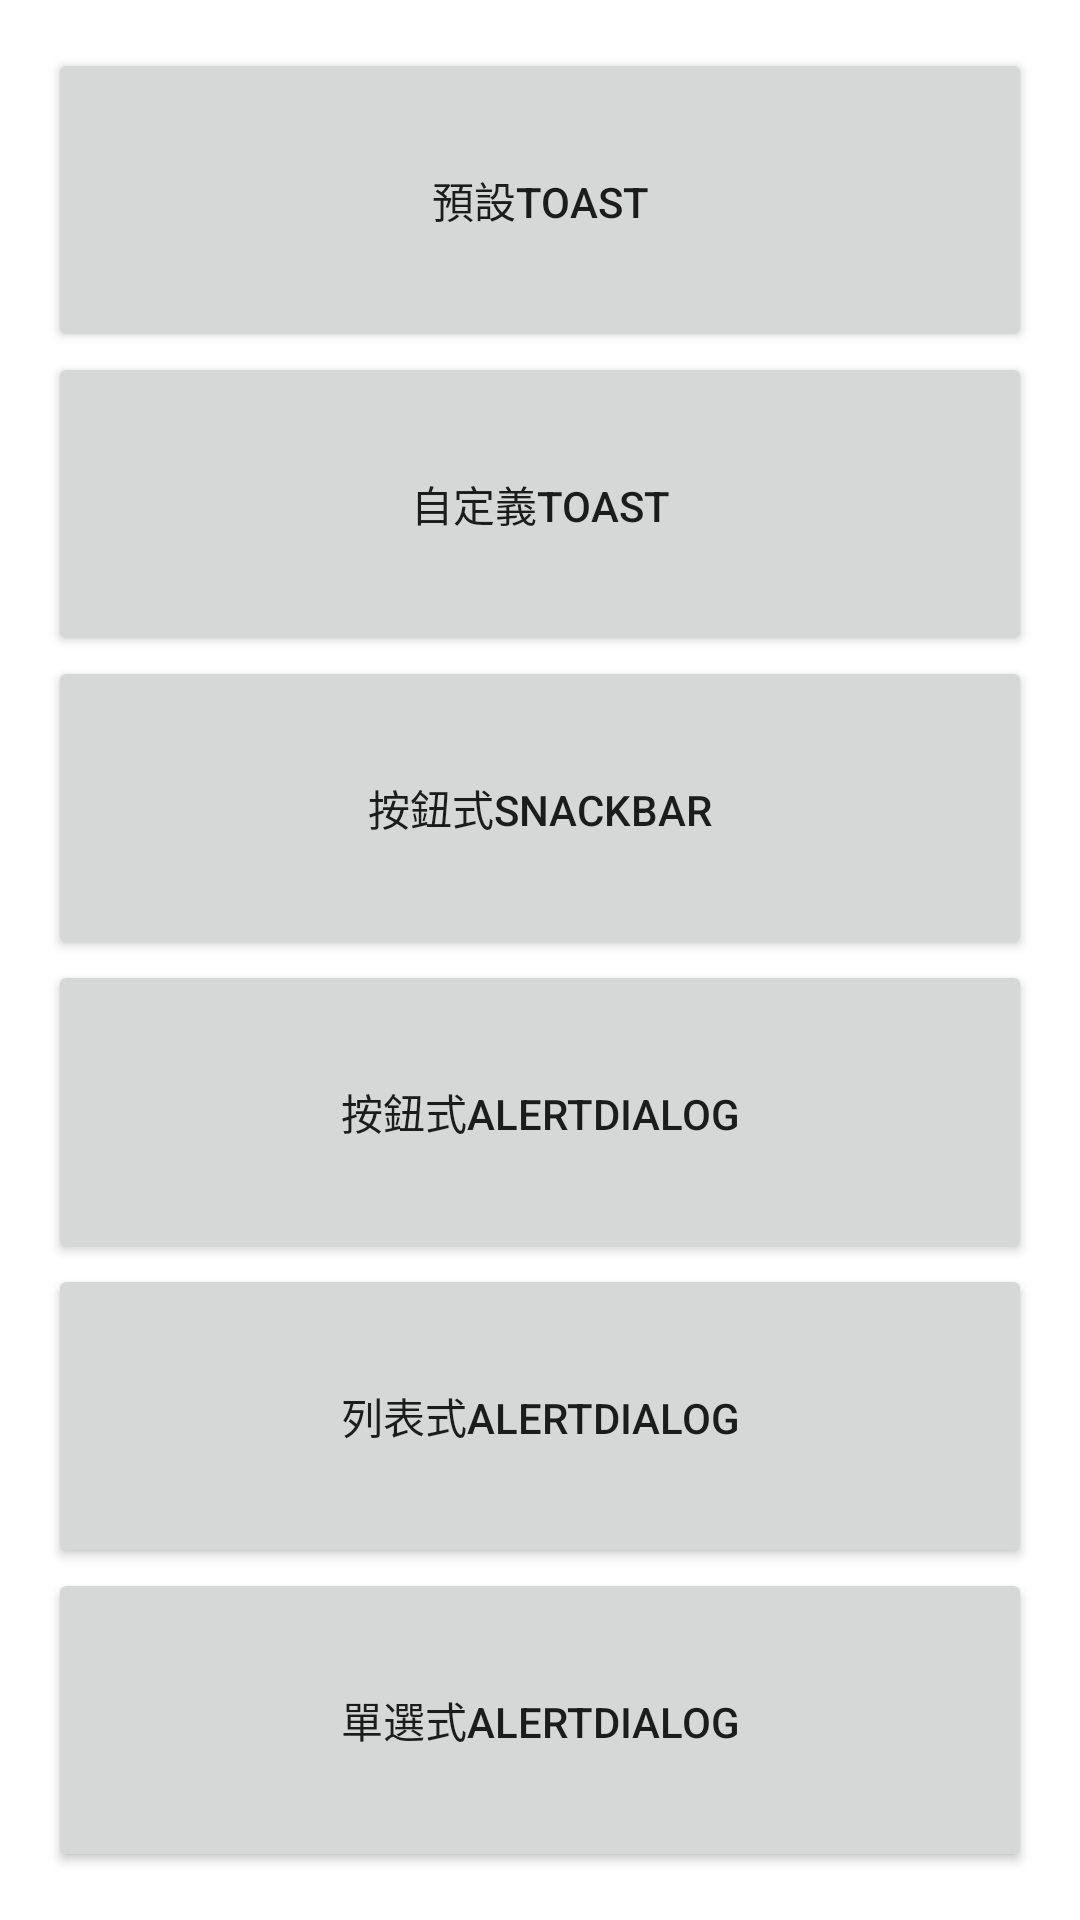

The Android layout XML behind this screen, and the referenced resources:
<!-- AndroidManifest.xml: application theme Theme.KLHW2CH6 -->
<!-- res/layout/activity_main.xml -->
<?xml version="1.0" encoding="utf-8"?>
<LinearLayout
    xmlns:android="http://schemas.android.com/apk/res/android"
    xmlns:tools="http://schemas.android.com/tools"
    android:layout_width="match_parent"
    android:layout_height="match_parent"
    android:orientation="vertical"
    android:padding="16dp"
    tools:context=".MainActivity">

    <Button
        android:id="@+id/btn_toast"
        android:layout_width="match_parent"
        android:layout_height="wrap_content"
        android:layout_weight="1"
        android:text="預設Toast" />

    <Button
        android:id="@+id/btn_custom"
        android:layout_width="match_parent"
        android:layout_height="wrap_content"
        android:layout_weight="1"
        android:text="自定義Toast" />

    <Button
        android:id="@+id/btn_snackbar"
        android:layout_width="match_parent"
        android:layout_height="wrap_content"
        android:layout_weight="1"
        android:text="按鈕式Snackbar" />

    <Button
        android:id="@+id/btn_dialog1"
        android:layout_width="match_parent"
        android:layout_height="wrap_content"
        android:layout_weight="1"
        android:text="按鈕式AlertDialog" />

    <Button
        android:id="@+id/btn_dialog2"
        android:layout_width="match_parent"
        android:layout_height="wrap_content"
        android:layout_weight="1"
        android:text="列表式AlertDialog" />

    <Button
        android:id="@+id/btn_dialog3"
        android:layout_width="match_parent"
        android:layout_height="wrap_content"
        android:layout_weight="1"
        android:text="單選式AlertDialog" />
</LinearLayout>
<!-- resources referenced by this layout -->
<resources>
  <style name="Theme.KLHW2CH6" parent="Theme.MaterialComponents.DayNight.DarkActionBar">
          
          <item name="colorPrimary">@color/purple_500</item>
          <item name="colorPrimaryVariant">@color/purple_700</item>
          <item name="colorOnPrimary">@color/white</item>
          
          <item name="colorSecondary">@color/teal_200</item>
          <item name="colorSecondaryVariant">@color/teal_700</item>
          <item name="colorOnSecondary">@color/black</item>
          
          <item name="android:statusBarColor" tools:targetApi="l">?attr/colorPrimaryVariant</item>
          
      </style>
  <!-- not gathered from this repository: default colours our renderer supplied (Android Studio template values) -->
  <color name="purple_500">#FF6200EE</color>
  <color name="purple_700">#FF3700B3</color>
  <color name="teal_200">#FF03DAC5</color>
  <color name="teal_700">#FF018786</color>
  <color name="black">#FF000000</color>
  <color name="white">#FFFFFFFF</color>
</resources>
